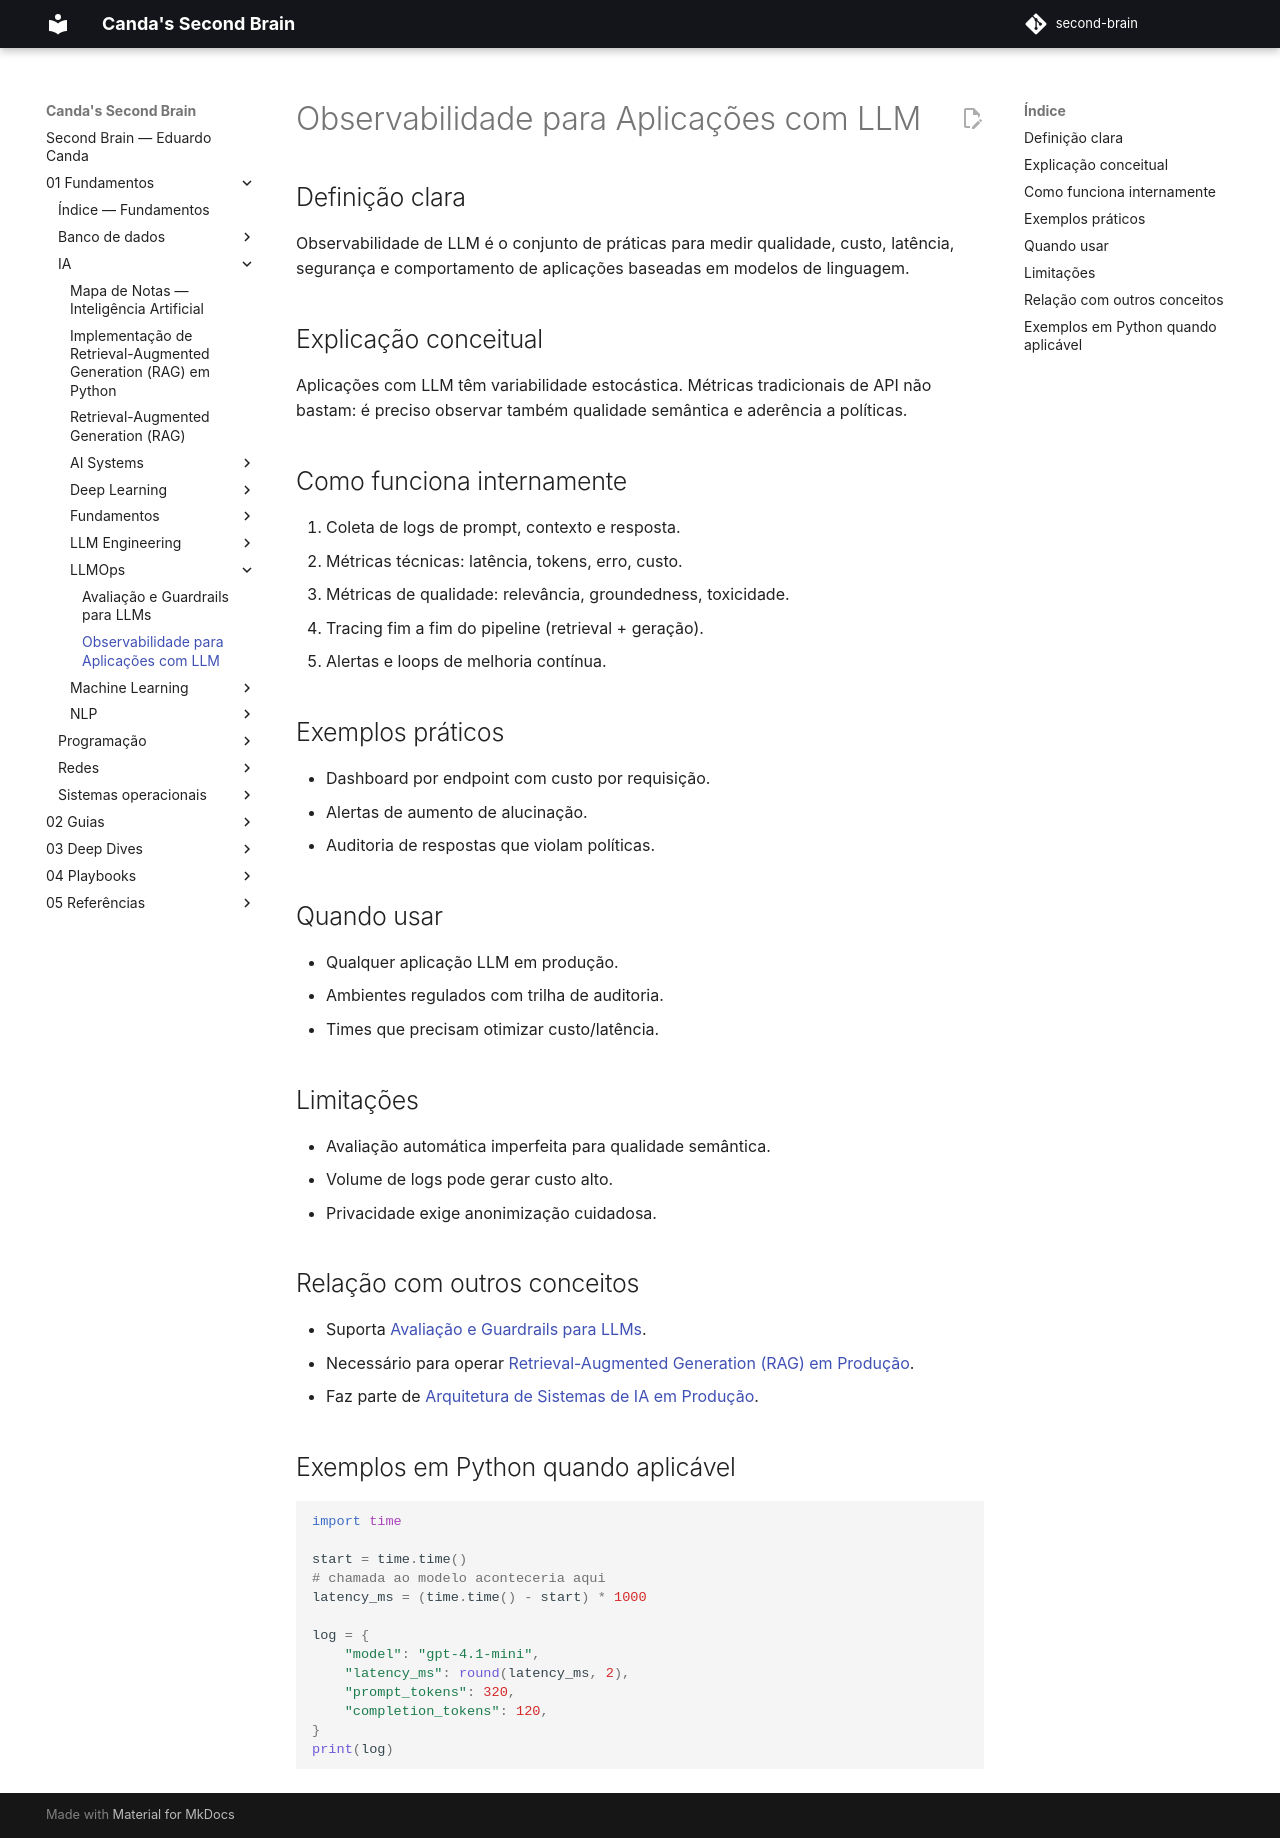

repository: EduardoCanda/second-brain · page: 01 - Fundamentos/IA/LLMOps/Observabilidade para Aplicações com LLM/index.html · generator: mkdocs

# Observabilidade para Aplicações com LLM

## Definição clara
Observabilidade de LLM é o conjunto de práticas para medir qualidade, custo, latência, segurança e comportamento de aplicações baseadas em modelos de linguagem.

## Explicação conceitual
Aplicações com LLM têm variabilidade estocástica. Métricas tradicionais de API não bastam: é preciso observar também qualidade semântica e aderência a políticas.

## Como funciona internamente
1. Coleta de logs de prompt, contexto e resposta.
2. Métricas técnicas: latência, tokens, erro, custo.
3. Métricas de qualidade: relevância, groundedness, toxicidade.
4. Tracing fim a fim do pipeline (retrieval + geração).
5. Alertas e loops de melhoria contínua.

## Exemplos práticos
- Dashboard por endpoint com custo por requisição.
- Alertas de aumento de alucinação.
- Auditoria de respostas que violam políticas.

## Quando usar
- Qualquer aplicação LLM em produção.
- Ambientes regulados com trilha de auditoria.
- Times que precisam otimizar custo/latência.

## Limitações
- Avaliação automática imperfeita para qualidade semântica.
- Volume de logs pode gerar custo alto.
- Privacidade exige anonimização cuidadosa.

## Relação com outros conceitos
- Suporta [Avaliação e Guardrails para LLMs](Avalia%C3%A7%C3%A3o%20e%20Guardrails%20para%20LLMs.md).
- Necessário para operar [Retrieval-Augmented Generation (RAG) em Produção](../LLM%20Engineering/Retrieval-Augmented%20Generation%20(RAG)%20em%20Produ%C3%A7%C3%A3o.md).
- Faz parte de [Arquitetura de Sistemas de IA em Produção](../AI%20Systems/Arquitetura%20de%20Sistemas%20de%20IA%20em%20Produ%C3%A7%C3%A3o.md).

## Exemplos em Python quando aplicável
```python
import time

start = time.time()
# chamada ao modelo aconteceria aqui
latency_ms = (time.time() - start) * 1000

log = {
    "model": "gpt-4.1-mini",
    "latency_ms": round(latency_ms, 2),
    "prompt_tokens": 320,
    "completion_tokens": 120,
}
print(log)
```
